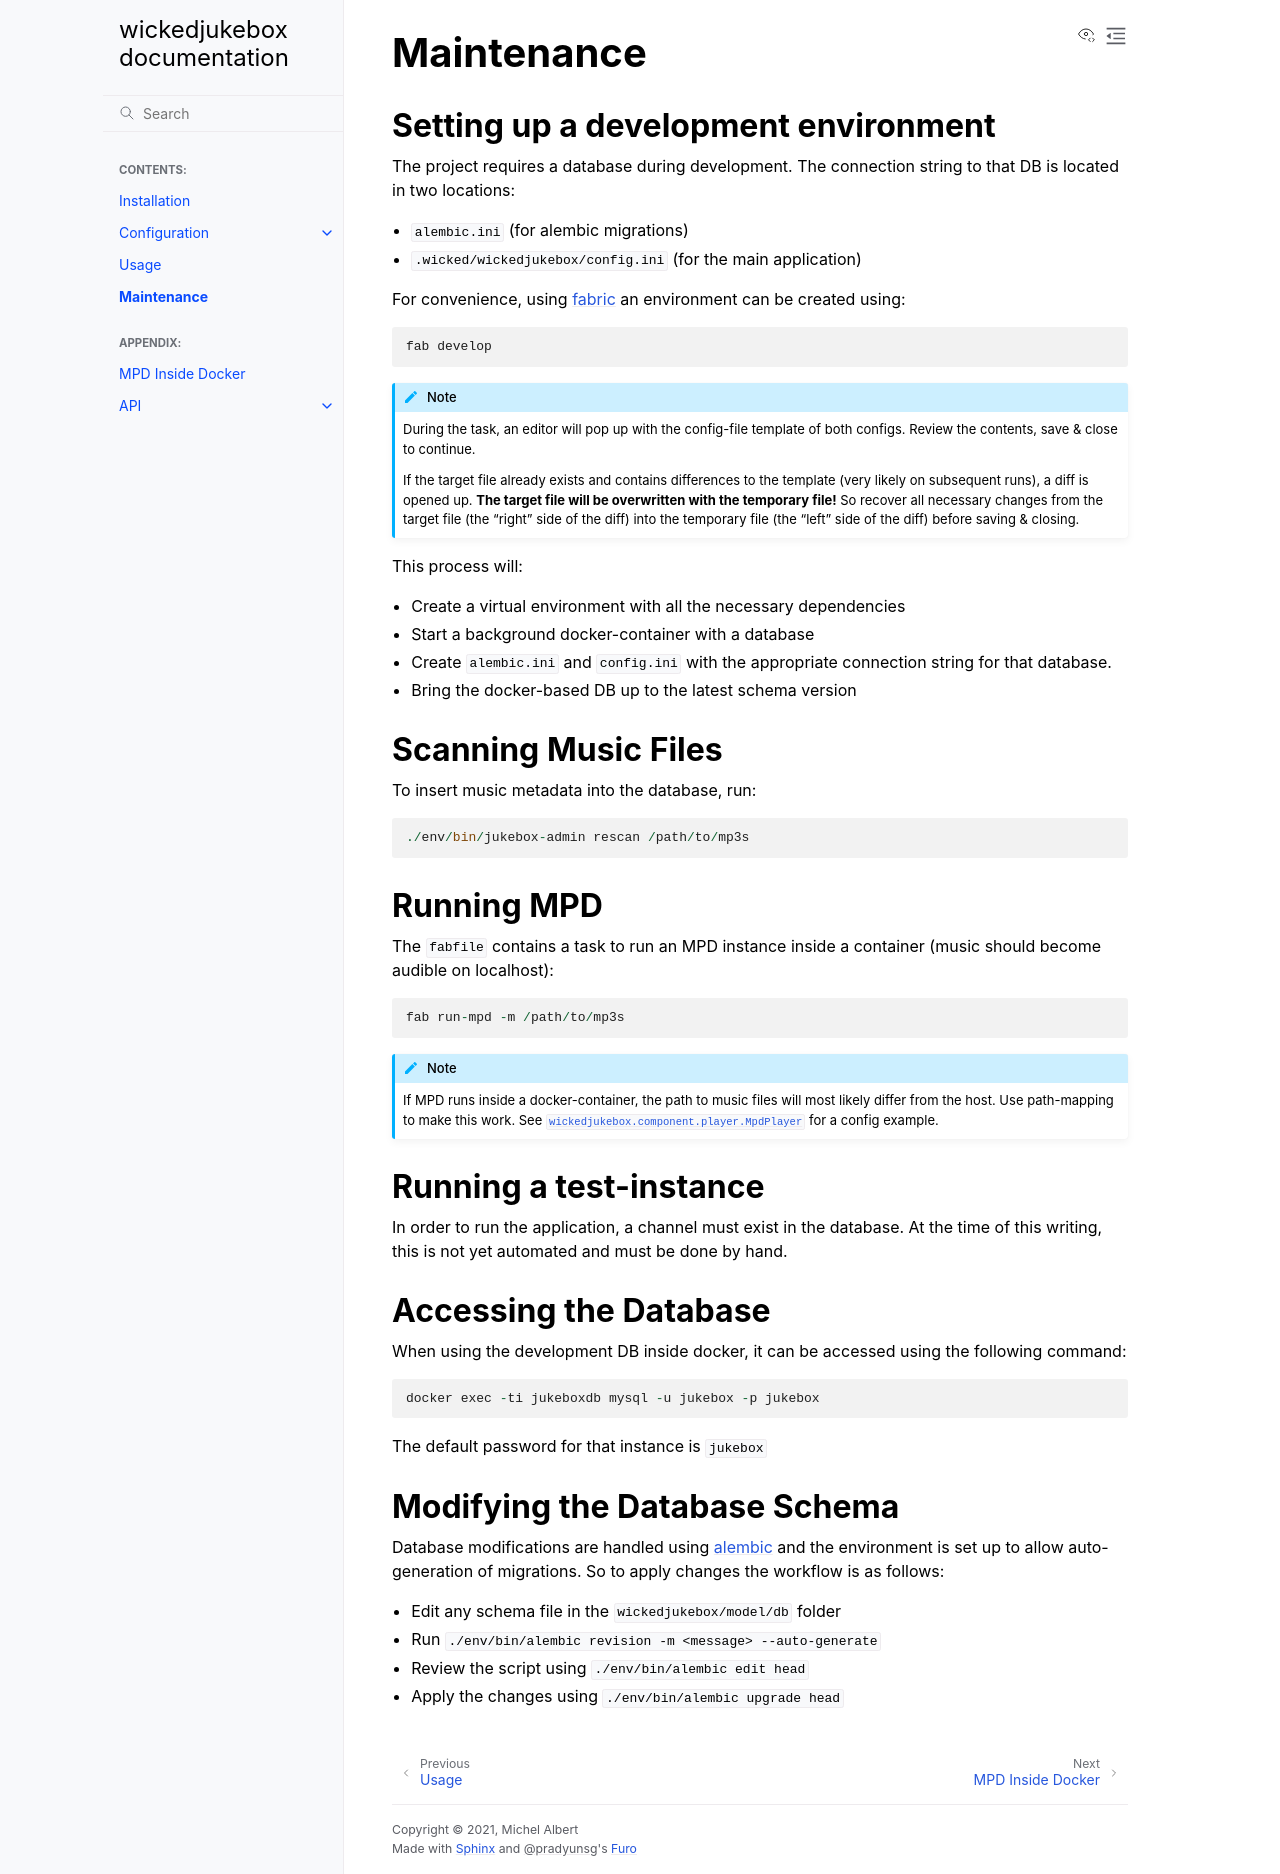

repository: thewickednet/wickedjukebox · page: maintenance.html · generator: jekyll

Maintenance
===========

Setting up a development environment
------------------------------------

The project requires a database during development. The connection string to
that DB is located in two locations:

* ``alembic.ini`` (for alembic migrations)
* ``.wicked/wickedjukebox/config.ini`` (for the main application)

For convenience, using fabric_ an environment can be created using::

    fab develop

.. note::
   During the task, an editor will pop up with the config-file template of
   both configs. Review the contents, save & close to continue.

   If the target file already exists and contains differences to the template
   (very likely on subsequent runs), a diff is opened up. **The target file
   will be overwritten with the temporary file!** So recover all necessary
   changes from the target file (the "right" side of the diff) into the
   temporary file (the "left" side of the diff) before saving & closing.

This process will:

* Create a virtual environment with all the necessary dependencies
* Start a background docker-container with a database
* Create ``alembic.ini`` and ``config.ini`` with the appropriate connection
  string for that database.
* Bring the docker-based DB up to the latest schema version


Scanning Music Files
--------------------

To insert music metadata into the database, run::

    ./env/bin/jukebox-admin rescan /path/to/mp3s


Running MPD
-----------

The ``fabfile`` contains a task to run an MPD instance inside a container
(music should become audible on localhost)::

    fab run-mpd -m /path/to/mp3s

.. note::
   If MPD runs inside a docker-container, the path to music files will most
   likely differ from the host. Use path-mapping to make this work. See
   :py:class:`wickedjukebox.component.player.MpdPlayer` for a config example.


Running a test-instance
-----------------------

In order to run the application, a channel must exist in the database. At the
time of this writing, this is not yet automated and must be done by hand.


Accessing the Database
----------------------

When using the development DB inside docker, it can be accessed using the
following command::

    docker exec -ti jukeboxdb mysql -u jukebox -p jukebox

The default password for that instance is ``jukebox``


Modifying the Database Schema
-----------------------------

Database modifications are handled using alembic_ and the environment is set up
to allow auto-generation of migrations. So to apply changes the workflow is as
follows:

* Edit any schema file in the ``wickedjukebox/model/db`` folder
* Run ``./env/bin/alembic revision -m <message> --auto-generate``
* Review the script using ``./env/bin/alembic edit head``
* Apply the changes using ``./env/bin/alembic upgrade head``


.. _fabric: https://fabfile.org
.. _alembic: https://alembic.sqlalchemy.org
